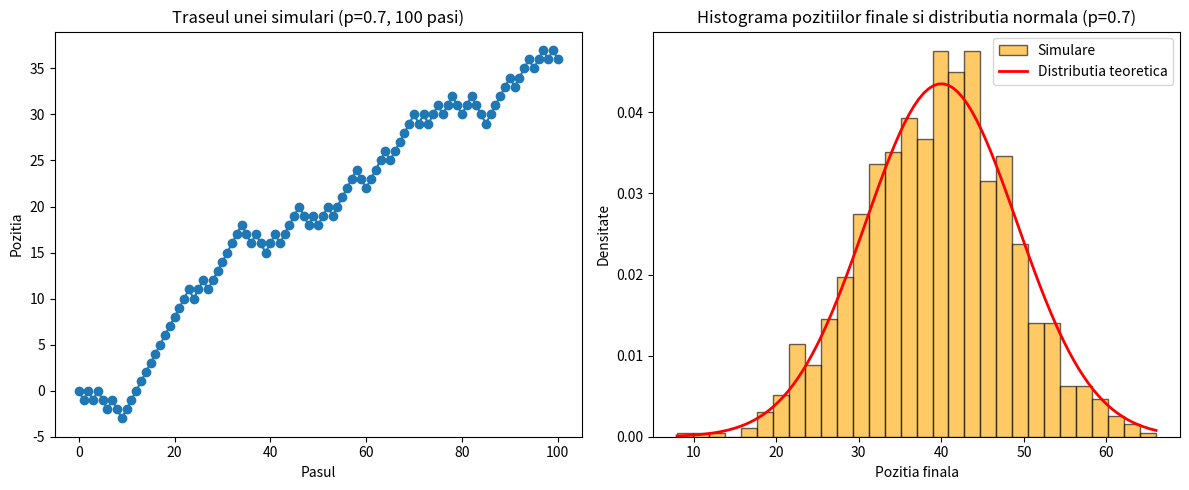

Write Python code to recreate this figure.
import numpy as np
import matplotlib.pyplot as plt
from scipy.stats import norm

# Functie pentru simularea unei traiectorii aleatoare
def mers_aleator(n, p):
    pozitii = [0]  # Pozitia initiala
    for i in range(n):
        pas = np.random.choice([-1, 1], p=[1-p, p])  # Pas aleator cu probabilitati p si 1-p
        pozitii.append(pozitii[-1] + pas)  # Actualizam pozitia curenta
    return pozitii

# Functie pentru simularea N pozitii finale dupa n pasi
def simuleaza_traiectorii(n, num_simulari, p):
    pozitii_finale = []
    for _ in range(num_simulari):
        pozitii = mers_aleator(n, p)
        pozitii_finale.append(pozitii[-1])  # Adaugam pozitia finala dupa n pasi
    return pozitii_finale

# Afisare grafic a traiectoriei si a histogramei pozitiei finale
def afiseaza_grafice(n, num_simulari, p):
    # Simulare si afisare a unei singure traiectorii
    traseu = mers_aleator(n, p)
    
    # Simulam mai multe traiectorii si colectam pozitiile finale
    pozitii_finale = simuleaza_traiectorii(n, num_simulari, p)
    
    # Calculam parametrii pentru distributia normala
    medie = (2 * p - 1) * n  # E[X1] = 2p - 1
    dispersie = 4 * p * (1 - p) * n  # Var(X1) = 4p(1-p)
    
    # Graficul traiectoriei
    plt.figure(figsize=(12, 5))
    plt.subplot(1, 2, 1)
    plt.plot(traseu, marker='o')
    plt.title(f'Traseul unei simulari (p={p}, {n} pasi)')
    plt.xlabel('Pasul')
    plt.ylabel('Pozitia')
    
    # Histograma pozitiilor finale
    plt.subplot(1, 2, 2)
    plt.hist(pozitii_finale, bins=30, density=True, color='orange', edgecolor='black', alpha=0.6, label='Simulare')
    
    # Distributia normala teoretica
    x = np.linspace(min(pozitii_finale), max(pozitii_finale), 100)
    plt.plot(x, norm.pdf(x, medie, np.sqrt(dispersie)), 'r-', lw=2, label='Distributia teoretica')
    
    plt.title(f'Histograma pozitiilor finale si distributia normala (p={p})')
    plt.xlabel('Pozitia finala')
    plt.ylabel('Densitate')
    plt.legend()
    
    plt.tight_layout()
    plt.show()

# Parametrii simularii
n = 100        # Numarul de pasi
num_simulari = 1000  # Numarul de simulari
p = 0.7        # Probabilitatea pasului la dreapta

# Apelam functia de afisare
afiseaza_grafice(n, num_simulari, p)
